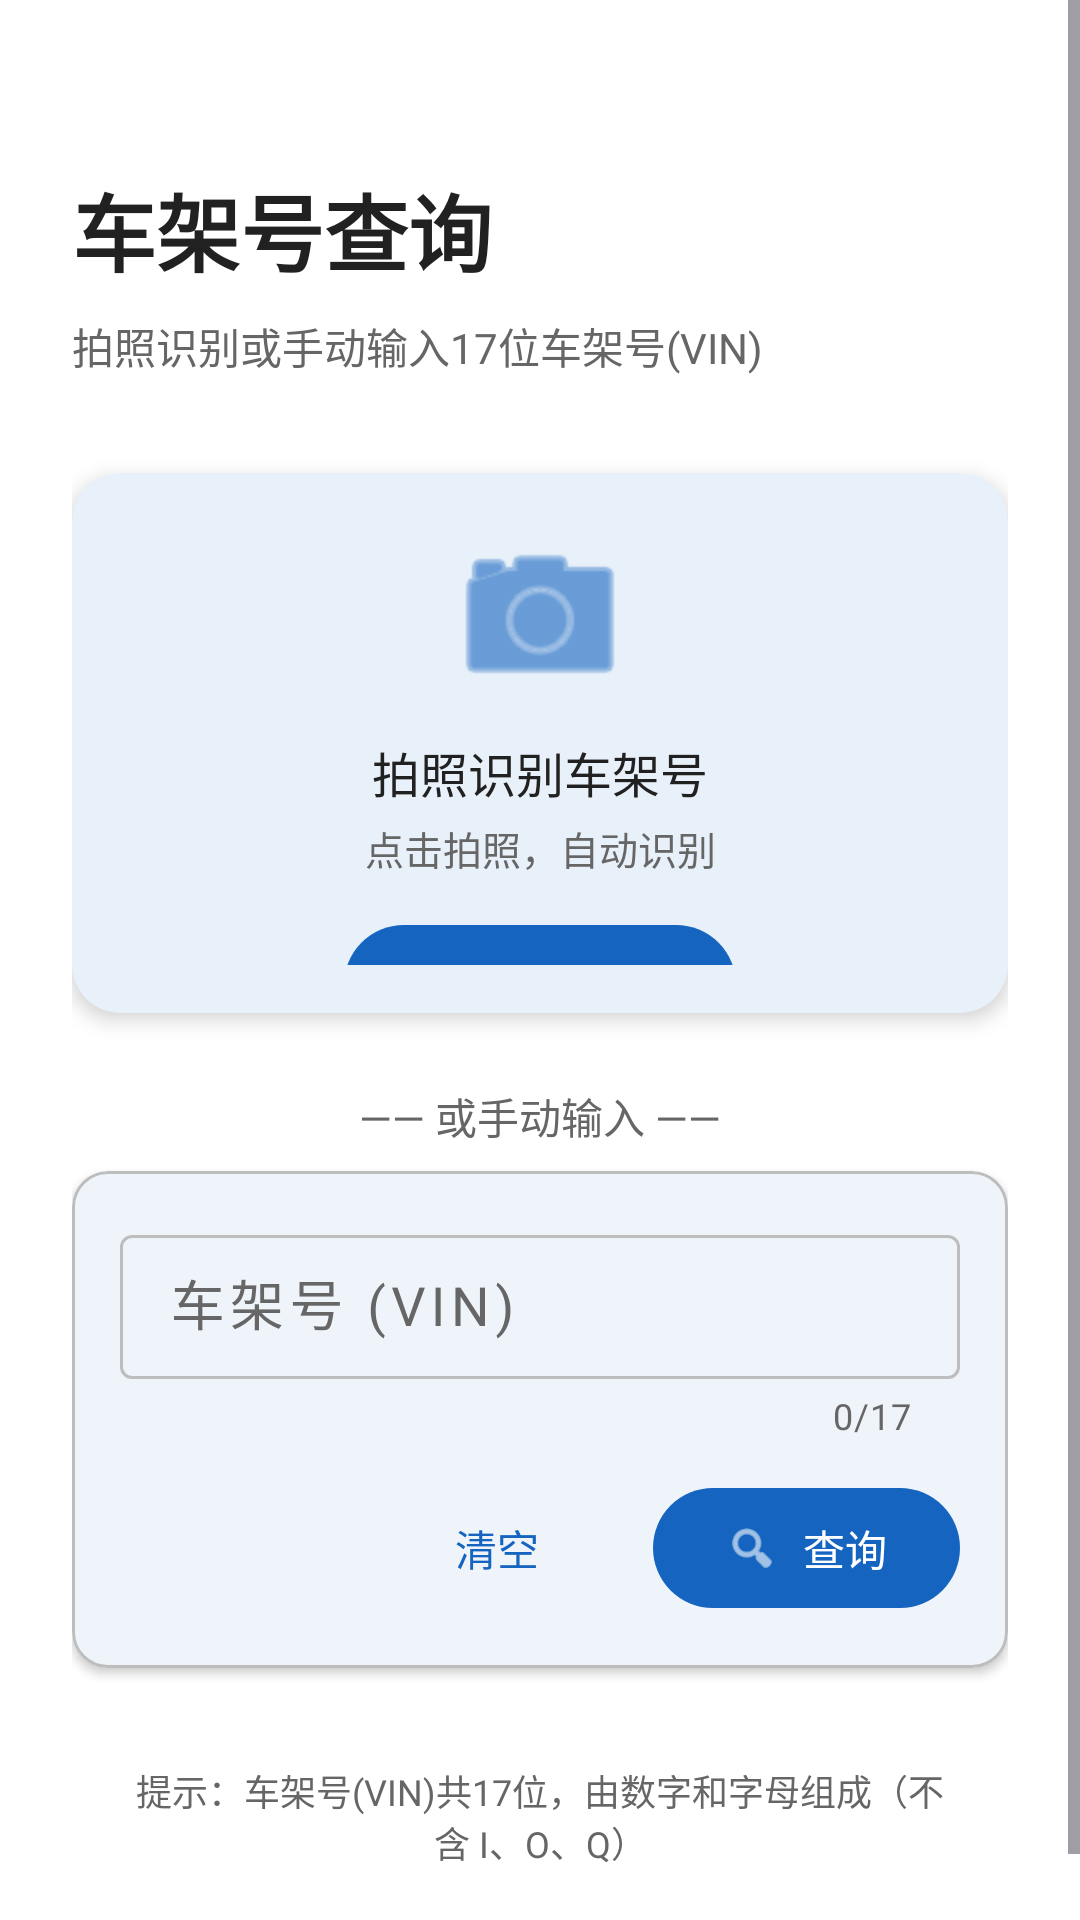

Reconstruct the res/layout file that produces this screen, plus the resources it refers to.
<!-- AndroidManifest.xml: application theme Theme.VINReader -->
<!-- res/layout/activity_main.xml -->
<?xml version="1.0" encoding="utf-8"?>
<ScrollView xmlns:android="http://schemas.android.com/apk/res/android"
    xmlns:app="http://schemas.android.com/apk/res-auto"
    android:layout_width="match_parent"
    android:layout_height="match_parent"
    android:background="?colorSurface">

    <androidx.constraintlayout.widget.ConstraintLayout
        android:layout_width="match_parent"
        android:layout_height="wrap_content"
        android:padding="24dp">

        
        <TextView
            android:id="@+id/tvWelcome"
            android:layout_width="0dp"
            android:layout_height="wrap_content"
            android:text="车架号查询"
            android:textSize="28sp"
            android:textStyle="bold"
            android:textColor="?colorOnSurface"
            app:layout_constraintTop_toTopOf="parent"
            app:layout_constraintStart_toStartOf="parent"
            app:layout_constraintEnd_toEndOf="parent"
            android:layout_marginTop="32dp" />

        <TextView
            android:id="@+id/tvSubtitle"
            android:layout_width="0dp"
            android:layout_height="wrap_content"
            android:text="拍照识别或手动输入17位车架号(VIN)"
            android:textSize="14sp"
            android:textColor="?colorOnSurfaceVariant"
            android:layout_marginTop="8dp"
            app:layout_constraintTop_toBottomOf="@id/tvWelcome"
            app:layout_constraintStart_toStartOf="parent"
            app:layout_constraintEnd_toEndOf="parent" />

        
        <com.google.android.material.card.MaterialCardView
            android:id="@+id/cardScan"
            android:layout_width="0dp"
            android:layout_height="180dp"
            android:layout_marginTop="32dp"
            app:cardElevation="4dp"
            app:cardCornerRadius="16dp"
            app:strokeWidth="0dp"
            app:layout_constraintTop_toBottomOf="@id/tvSubtitle"
            app:layout_constraintStart_toStartOf="parent"
            app:layout_constraintEnd_toEndOf="parent">

            <androidx.constraintlayout.widget.ConstraintLayout
                android:layout_width="match_parent"
                android:layout_height="match_parent"
                android:padding="16dp">

                <ImageView
                    android:id="@+id/ivScanIcon"
                    android:layout_width="64dp"
                    android:layout_height="64dp"
                    android:src="@android:drawable/ic_menu_camera"
                    android:contentDescription="扫描"
                    android:tint="?colorPrimary"
                    app:layout_constraintTop_toTopOf="parent"
                    app:layout_constraintBottom_toTopOf="@id/tvScanHint"
                    app:layout_constraintStart_toStartOf="parent"
                    app:layout_constraintEnd_toEndOf="parent" />

                <TextView
                    android:id="@+id/tvScanHint"
                    android:layout_width="wrap_content"
                    android:layout_height="wrap_content"
                    android:text="拍照识别车架号"
                    android:textSize="16sp"
                    android:textColor="?colorOnSurface"
                    android:layout_marginTop="8dp"
                    app:layout_constraintTop_toBottomOf="@id/ivScanIcon"
                    app:layout_constraintStart_toStartOf="parent"
                    app:layout_constraintEnd_toEndOf="parent" />

                <TextView
                    android:id="@+id/tvScanDesc"
                    android:layout_width="wrap_content"
                    android:layout_height="wrap_content"
                    android:text="点击拍照，自动识别"
                    android:textSize="13sp"
                    android:textColor="?colorOnSurfaceVariant"
                    android:layout_marginTop="4dp"
                    app:layout_constraintTop_toBottomOf="@id/tvScanHint"
                    app:layout_constraintStart_toStartOf="parent"
                    app:layout_constraintEnd_toEndOf="parent" />

                <com.google.android.material.button.MaterialButton
                    android:id="@+id/btnScan"
                    android:layout_width="wrap_content"
                    android:layout_height="48dp"
                    android:text="开始拍照"
                    android:textSize="14sp"
                    app:icon="@android:drawable/ic_menu_camera"
                    app:cornerRadius="24dp"
                    android:layout_marginTop="12dp"
                    app:layout_constraintTop_toBottomOf="@id/tvScanDesc"
                    app:layout_constraintStart_toStartOf="parent"
                    app:layout_constraintEnd_toEndOf="parent" />

            </androidx.constraintlayout.widget.ConstraintLayout>
        </com.google.android.material.card.MaterialCardView>

        
        <TextView
            android:id="@+id/tvDivider"
            android:layout_width="0dp"
            android:layout_height="wrap_content"
            android:text="—— 或手动输入 ——"
            android:textSize="14sp"
            android:textColor="?colorOnSurfaceVariant"
            android:gravity="center"
            android:layout_marginTop="24dp"
            android:layout_marginBottom="8dp"
            app:layout_constraintTop_toBottomOf="@id/cardScan"
            app:layout_constraintStart_toStartOf="parent"
            app:layout_constraintEnd_toEndOf="parent" />

        
        <com.google.android.material.card.MaterialCardView
            android:id="@+id/cardInput"
            android:layout_width="0dp"
            android:layout_height="wrap_content"
            android:layout_marginTop="8dp"
            app:cardElevation="2dp"
            app:cardCornerRadius="12dp"
            app:strokeWidth="1dp"
            app:strokeColor="?colorOutline"
            app:layout_constraintTop_toBottomOf="@id/tvDivider"
            app:layout_constraintStart_toStartOf="parent"
            app:layout_constraintEnd_toEndOf="parent">

            <LinearLayout
                android:layout_width="match_parent"
                android:layout_height="wrap_content"
                android:orientation="vertical"
                android:padding="16dp">

                <com.google.android.material.textfield.TextInputLayout
                    android:id="@+id/tilVin"
                    android:layout_width="match_parent"
                    android:layout_height="wrap_content"
                    android:hint="车架号 (VIN)"
                    app:endIconMode="clear_text"
                    app:counterEnabled="true"
                    app:counterMaxLength="17"
                    style="@style/Widget.Material3.TextInputLayout.OutlinedBox">

                    <com.google.android.material.textfield.TextInputEditText
                        android:id="@+id/etVin"
                        android:layout_width="match_parent"
                        android:layout_height="48dp"
                        android:inputType="textVisiblePassword"
                        android:maxLength="17"
                        android:textSize="18sp"
                        android:letterSpacing="0.1"
                        android:digits="ABCDEFGHJKLMNPRSTUVWXYZ0123456789"
                        android:text=""
                        android:textColor="?colorOnSurface" />

                </com.google.android.material.textfield.TextInputLayout>

                <LinearLayout
                    android:layout_width="match_parent"
                    android:layout_height="wrap_content"
                    android:orientation="horizontal"
                    android:layout_marginTop="12dp"
                    android:gravity="end">

                    <com.google.android.material.button.MaterialButton
                        android:id="@+id/btnClear"
                        style="@style/Widget.Material3.Button.TextButton"
                        android:layout_width="wrap_content"
                        android:layout_height="48dp"
                        android:text="清空"
                        android:textSize="14sp" />

                    <com.google.android.material.button.MaterialButton
                        android:id="@+id/btnQuery"
                        android:layout_width="wrap_content"
                        android:layout_height="48dp"
                        android:text="查询"
                        android:textSize="14sp"
                        android:layout_marginStart="8dp"
                        app:icon="@android:drawable/ic_menu_search" />

                </LinearLayout>

            </LinearLayout>
        </com.google.android.material.card.MaterialCardView>

        
        <ProgressBar
            android:id="@+id/progressBar"
            android:layout_width="48dp"
            android:layout_height="48dp"
            android:visibility="gone"
            android:layout_marginTop="32dp"
            app:layout_constraintTop_toBottomOf="@id/cardInput"
            app:layout_constraintStart_toStartOf="parent"
            app:layout_constraintEnd_toEndOf="parent" />

        
        <TextView
            android:id="@+id/tvStatus"
            android:layout_width="0dp"
            android:layout_height="wrap_content"
            android:visibility="gone"
            android:textSize="14sp"
            android:textColor="?colorPrimary"
            android:gravity="center"
            android:paddingHorizontal="16dp"
            android:layout_marginTop="8dp"
            app:layout_constraintTop_toBottomOf="@id/progressBar"
            app:layout_constraintStart_toStartOf="parent"
            app:layout_constraintEnd_toEndOf="parent" />

        
        <TextView
            android:id="@+id/tvHint"
            android:layout_width="0dp"
            android:layout_height="wrap_content"
            android:text="提示：车架号(VIN)共17位，由数字和字母组成（不含 I、O、Q）"
            android:textSize="12sp"
            android:textColor="?colorOnSurfaceVariant"
            android:gravity="center"
            android:padding="16dp"
            android:layout_marginTop="16dp"
            app:layout_constraintTop_toBottomOf="@id/tvStatus"
            app:layout_constraintStart_toStartOf="parent"
            app:layout_constraintEnd_toEndOf="parent" />

    </androidx.constraintlayout.widget.ConstraintLayout>

</ScrollView>
<!-- resources referenced by this layout -->
<resources>
  <style name="Theme.VINReader" parent="Theme.Material3.Light.NoActionBar">
          <item name="colorPrimary">@color/primary</item>
          <item name="colorPrimaryVariant">@color/primary_variant</item>
          <item name="colorOnPrimary">@color/on_primary</item>
          <item name="colorSecondary">@color/secondary</item>
          <item name="colorSecondaryVariant">@color/secondary</item>
          <item name="colorOnSecondary">@color/on_secondary</item>
          <item name="android:colorBackground">@color/background</item>
          <item name="colorSurface">@color/surface</item>
          <item name="colorOnSurface">@color/on_surface</item>
          <item name="colorOnSurfaceVariant">#666666</item>
          <item name="colorError">@color/error</item>
          <item name="colorOnError">@color/on_error</item>
          <item name="colorPrimaryContainer">#BBDEFB</item>
          <item name="colorOnPrimaryContainer">#0D47A1</item>
          <item name="colorOutline">#BDBDBD</item>
          <item name="android:statusBarColor">@color/primary</item>
          <item name="android:navigationBarColor">@color/surface</item>
      </style>
  <color name="primary">#1565C0</color>
  <color name="primary_variant">#0D47A1</color>
  <color name="on_primary">#FFFFFF</color>
  <color name="secondary">#FF6F00</color>
  <color name="on_secondary">#FFFFFF</color>
  <color name="background">#FAFAFA</color>
  <color name="surface">#FFFFFF</color>
  <color name="on_surface">#212121</color>
  <color name="error">#D32F2F</color>
  <color name="on_error">#FFFFFF</color>
</resources>
